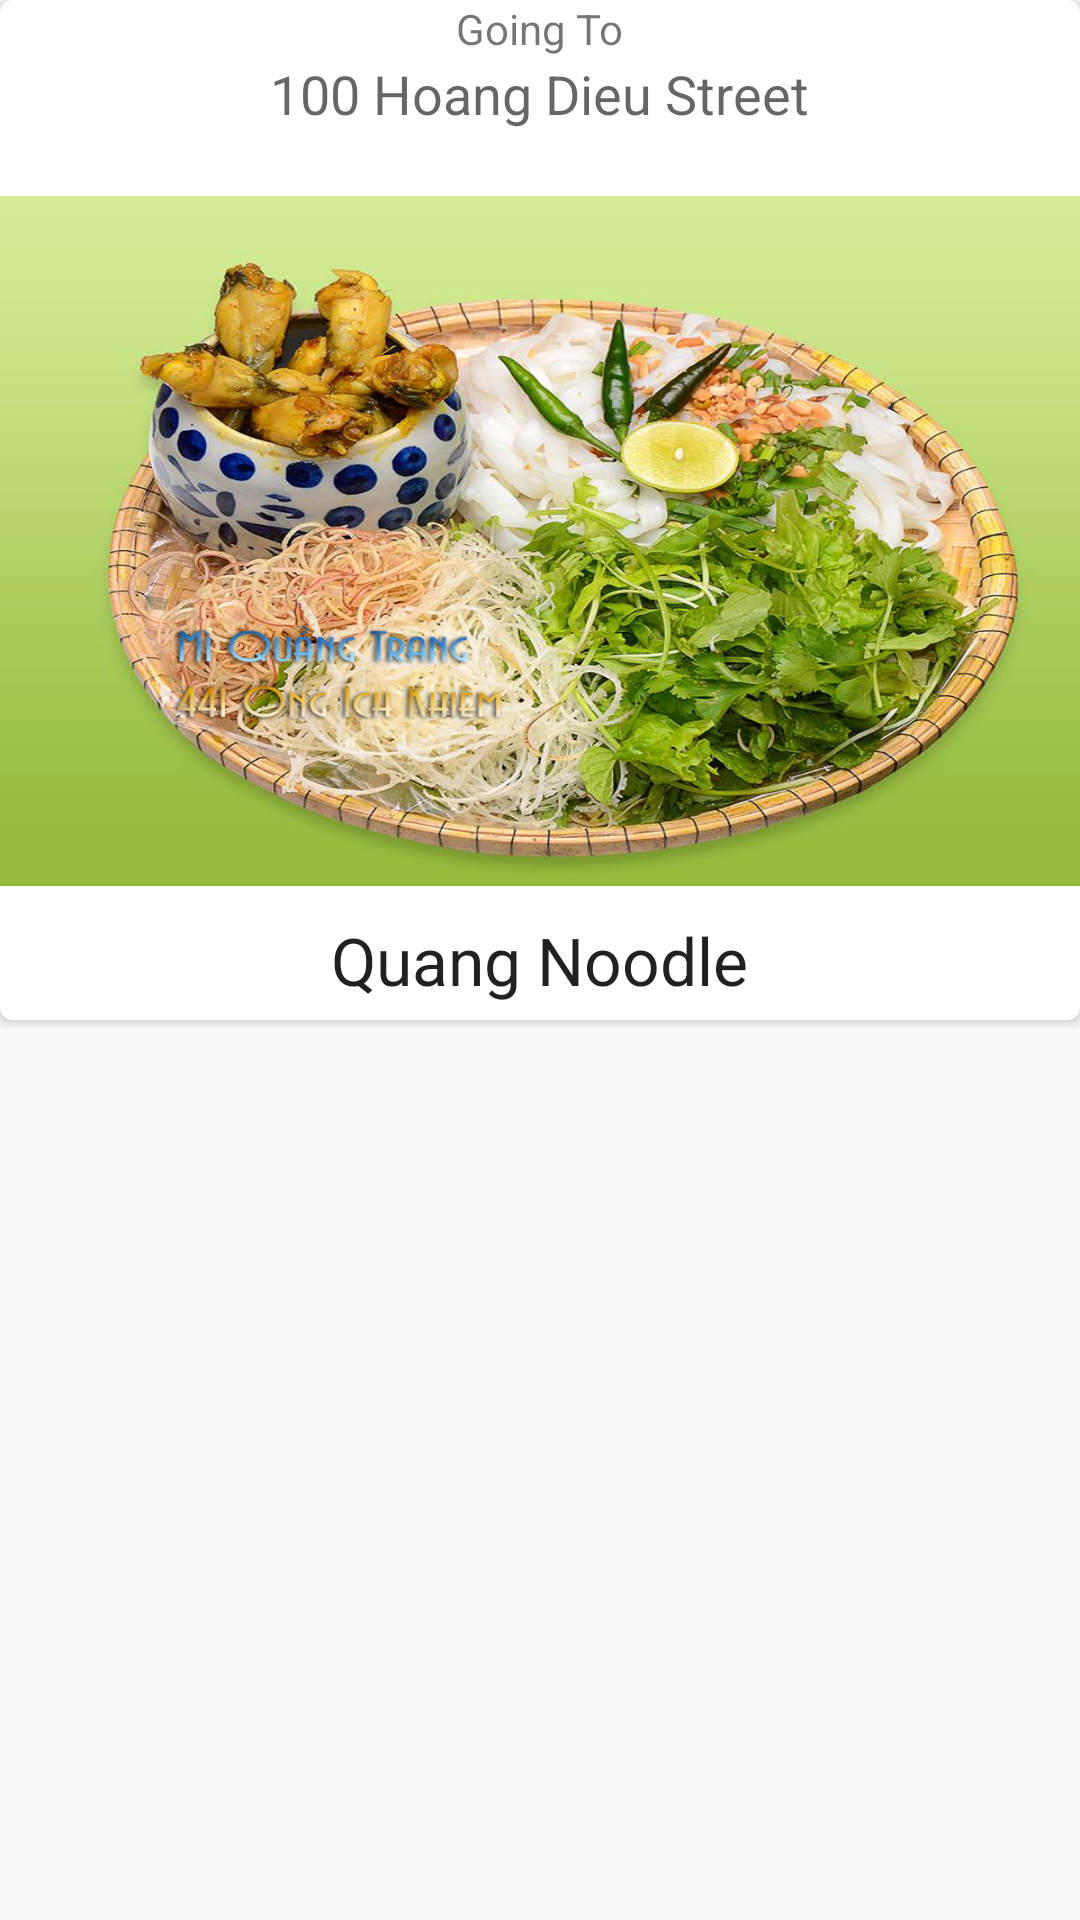

Android layout source for this screen:
<!-- AndroidManifest.xml: application theme AppTheme -->
<!-- res/layout/foods_card_view.xml -->
<?xml version="1.0" encoding="utf-8"?>
<LinearLayout xmlns:android="http://schemas.android.com/apk/res/android"
    android:orientation="vertical" android:layout_width="match_parent"
    android:layout_height="350dp">

    


    <android.support.v7.widget.CardView
        xmlns:card_view="http://schemas.android.com/apk/res-auto"
        android:id="@+id/card_view"
        android:layout_gravity="center"
        android:layout_width="match_parent"
        android:layout_height="340dp"
        card_view:cardCornerRadius="4dp">
        <RelativeLayout
            android:layout_width="match_parent"
            android:layout_height="match_parent"
            android:layout_gravity="center_horizontal">


            <ImageView
                android:layout_width="wrap_content"
                android:layout_height="wrap_content"
                android:id="@+id/imageView2"
                android:src="@drawable/ic_place_black_24dp"
                android:layout_alignParentTop="true"
                android:layout_alignParentLeft="true"
                android:layout_alignParentStart="true"
                android:layout_marginLeft="10dp"
                android:layout_marginStart="10dp"
                android:layout_marginTop="10dp" />

            <TextView
                android:layout_width="wrap_content"
                android:layout_height="wrap_content"
                android:textAppearance="?android:attr/textAppearanceSmall"
                android:text="Going To"
                android:id="@+id/info_text"
                android:layout_alignParentTop="true"
                android:layout_centerHorizontal="true" />

            <TextView
                android:layout_width="wrap_content"
                android:layout_height="wrap_content"
                android:textAppearance="?android:attr/textAppearanceMedium"
                android:text="100 Hoang Dieu Street"
                android:id="@+id/textView3"
                android:layout_below="@+id/info_text"
                android:layout_centerHorizontal="true" />

            <ImageView
                android:layout_width="match_parent"
                android:layout_height="230dp"
                android:id="@+id/imageView3"
                android:layout_below="@+id/textView3"
                android:layout_centerHorizontal="true"
                android:layout_marginTop="22dp"
                android:src="@drawable/sample"
                android:scaleType="fitXY" />

            <TextView
                android:layout_width="wrap_content"
                android:layout_height="wrap_content"
                android:textAppearance="?android:attr/textAppearanceLarge"
                android:text="Quang Noodle"
                android:id="@+id/textView2"
                android:layout_below="@+id/imageView3"
                android:layout_marginTop="10dp"
                android:layout_centerHorizontal="true" />
        </RelativeLayout>
    </android.support.v7.widget.CardView>



</LinearLayout>
<!-- resources referenced by this layout -->
<resources>
  <!-- drawable sample: png bitmap (drawable, 980798 bytes) -->
  <style name="AppTheme" parent="Theme.AppCompat.Light.DarkActionBar">
          
          <item name="colorPrimary">@color/colorPrimary</item>
          <item name="colorPrimaryDark">@color/colorPrimaryDark</item>
          <item name="colorAccent">@color/colorAccent</item>
      </style>
  <color name="colorPrimary">#3F51B5</color>
  <color name="colorPrimaryDark">#303F9F</color>
  <color name="colorAccent">#FF4081</color>
</resources>
